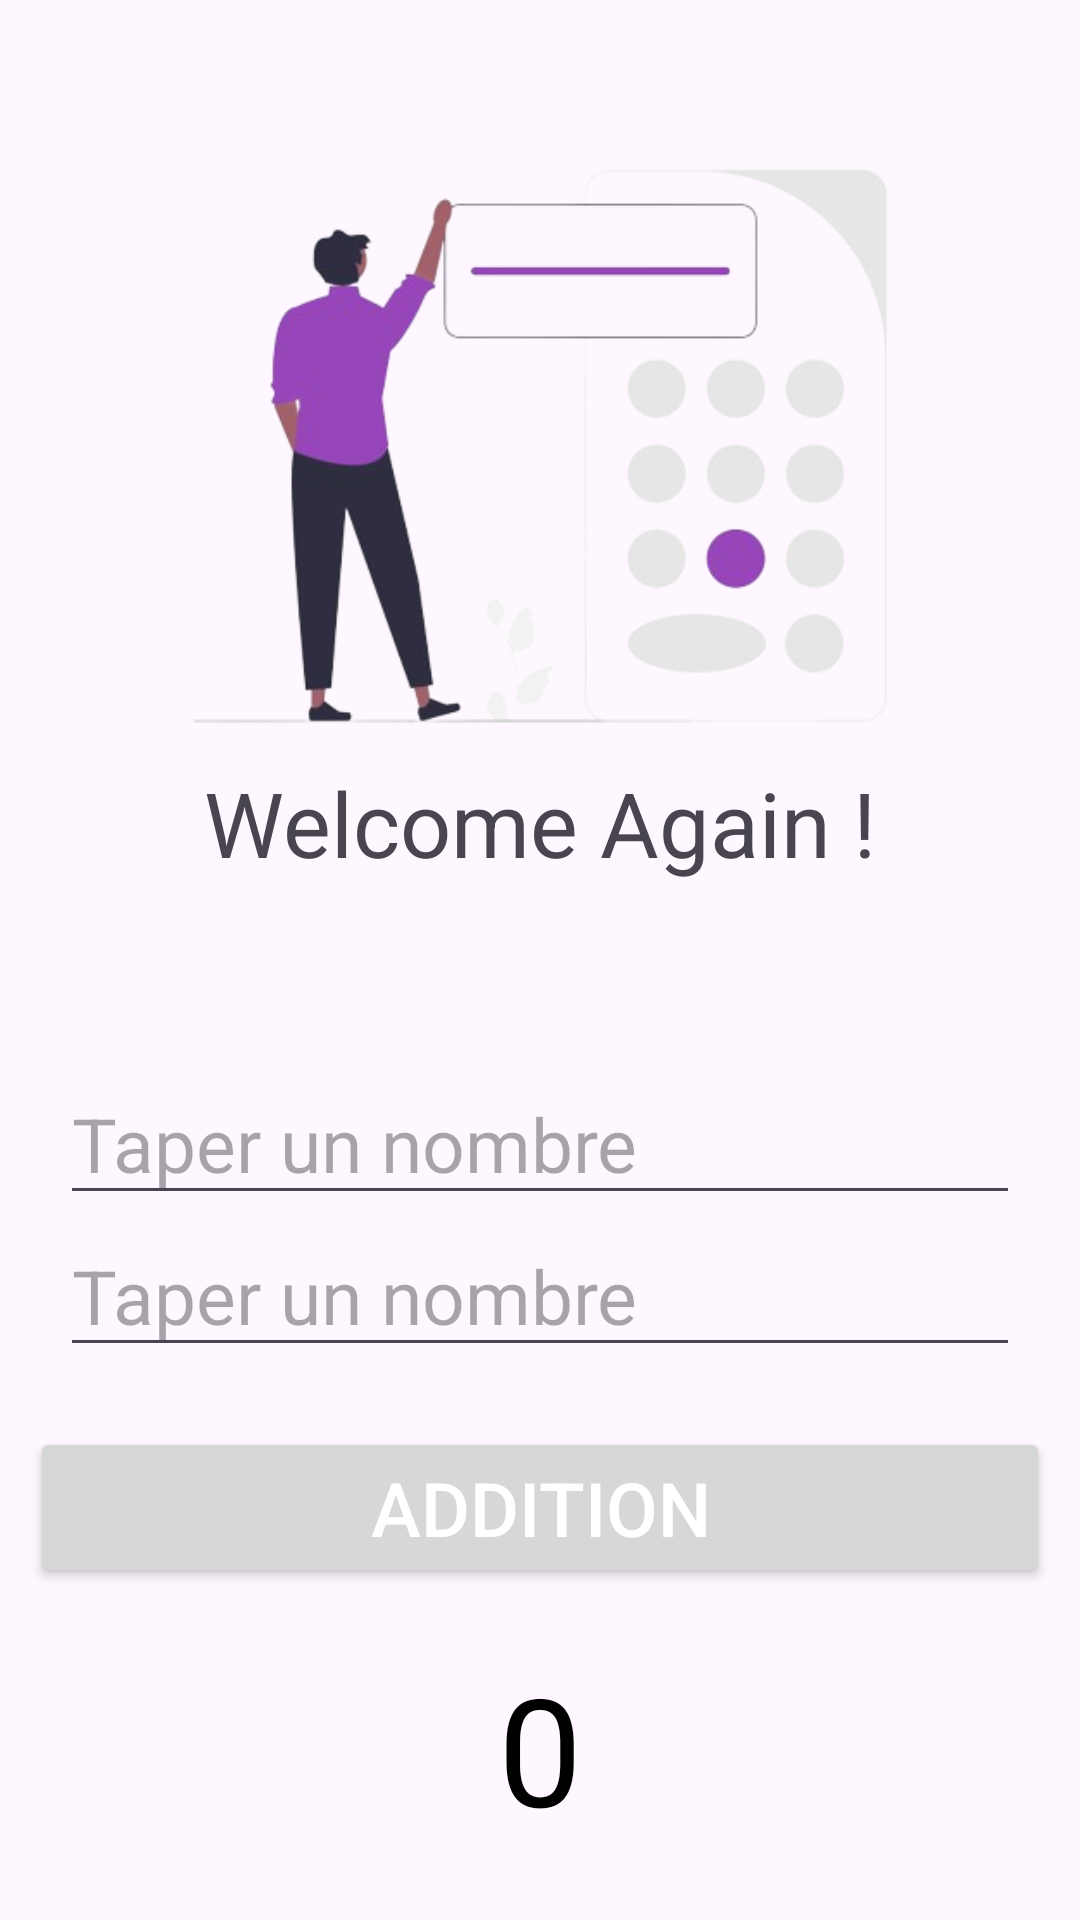

Write the Android layout XML for this screen, with the resource values it uses.
<!-- AndroidManifest.xml: application theme Theme.Calcul_App -->
<!-- res/layout/activity_add.xml -->
<?xml version="1.0" encoding="utf-8"?>
<RelativeLayout xmlns:android="http://schemas.android.com/apk/res/android"
    xmlns:app="http://schemas.android.com/apk/res-auto"
    xmlns:tools="http://schemas.android.com/tools"
    android:layout_width="match_parent"
    android:layout_height="match_parent"
    tools:context=".AddActivity">

    <LinearLayout
        android:layout_width="match_parent"
        android:layout_height="match_parent"
        android:layout_alignParentTop="true"
        android:layout_marginStart="10dp"
        android:layout_marginTop="10dp"
        android:layout_marginEnd="10dp"
        android:layout_marginBottom="10dp"
        android:gravity="center"
        android:orientation="vertical">

        <ImageView
            android:layout_width="wrap_content"
            android:layout_height="250dp"
            android:src="@drawable/calcul"/>

        <TextView
            android:layout_width="wrap_content"
            android:layout_height="wrap_content"
            android:text="@string/titre2"
            android:textSize="30sp"
            android:layout_marginTop="-20dp"
            android:layout_marginBottom="60dp"/>


        <EditText
            android:id="@+id/num1"
            android:layout_width="match_parent"
            android:layout_height="wrap_content"
            android:hint="@string/hint1"
            android:inputType="numberDecimal"
            android:textColor="#B500FF"
            android:layout_marginRight="10dp"
            android:layout_marginLeft="10dp"
            android:ems="10"
            android:textSize="25sp" />
        <EditText
            android:id="@+id/num2"
            android:layout_width="match_parent"
            android:layout_height="wrap_content"
            android:hint="@string/hint1"
            android:inputType="numberDecimal"
            android:textColor="#B500FF"
            android:layout_marginRight="10dp"
            android:layout_marginLeft="10dp"
            android:ems="10"
            android:textSize="25sp" />
        <Button
            android:id="@+id/btn"
            android:layout_width="match_parent"
            android:layout_height="wrap_content"
            android:text="@string/plus"
            android:textColor="@color/white"
            android:textSize="25sp"
            android:layout_marginVertical="20dp"/>
        <TextView
            android:id="@+id/result"
            android:layout_width="wrap_content"
            android:layout_height="wrap_content"
            android:textColor="@color/black"
            android:textSize="50sp"
            android:text="0"/>


    </LinearLayout>



</RelativeLayout>
<!-- resources referenced by this layout -->
<resources>
  <color name="black">#FF000000</color>
  <color name="white">#FFFFFFFF</color>
  <!-- drawable calcul: png bitmap (drawable, 71632 bytes) -->
  <string name="hint1">Taper un nombre</string>
  <string name="plus">Addition</string>
  <string name="titre2">Welcome Again !</string>
  <style name="Theme.Calcul_App" parent="Base.Theme.Calcul_App" />
  <style name="Base.Theme.Calcul_App" parent="Theme.Material3.DayNight.NoActionBar">
          
          
      </style>
</resources>
